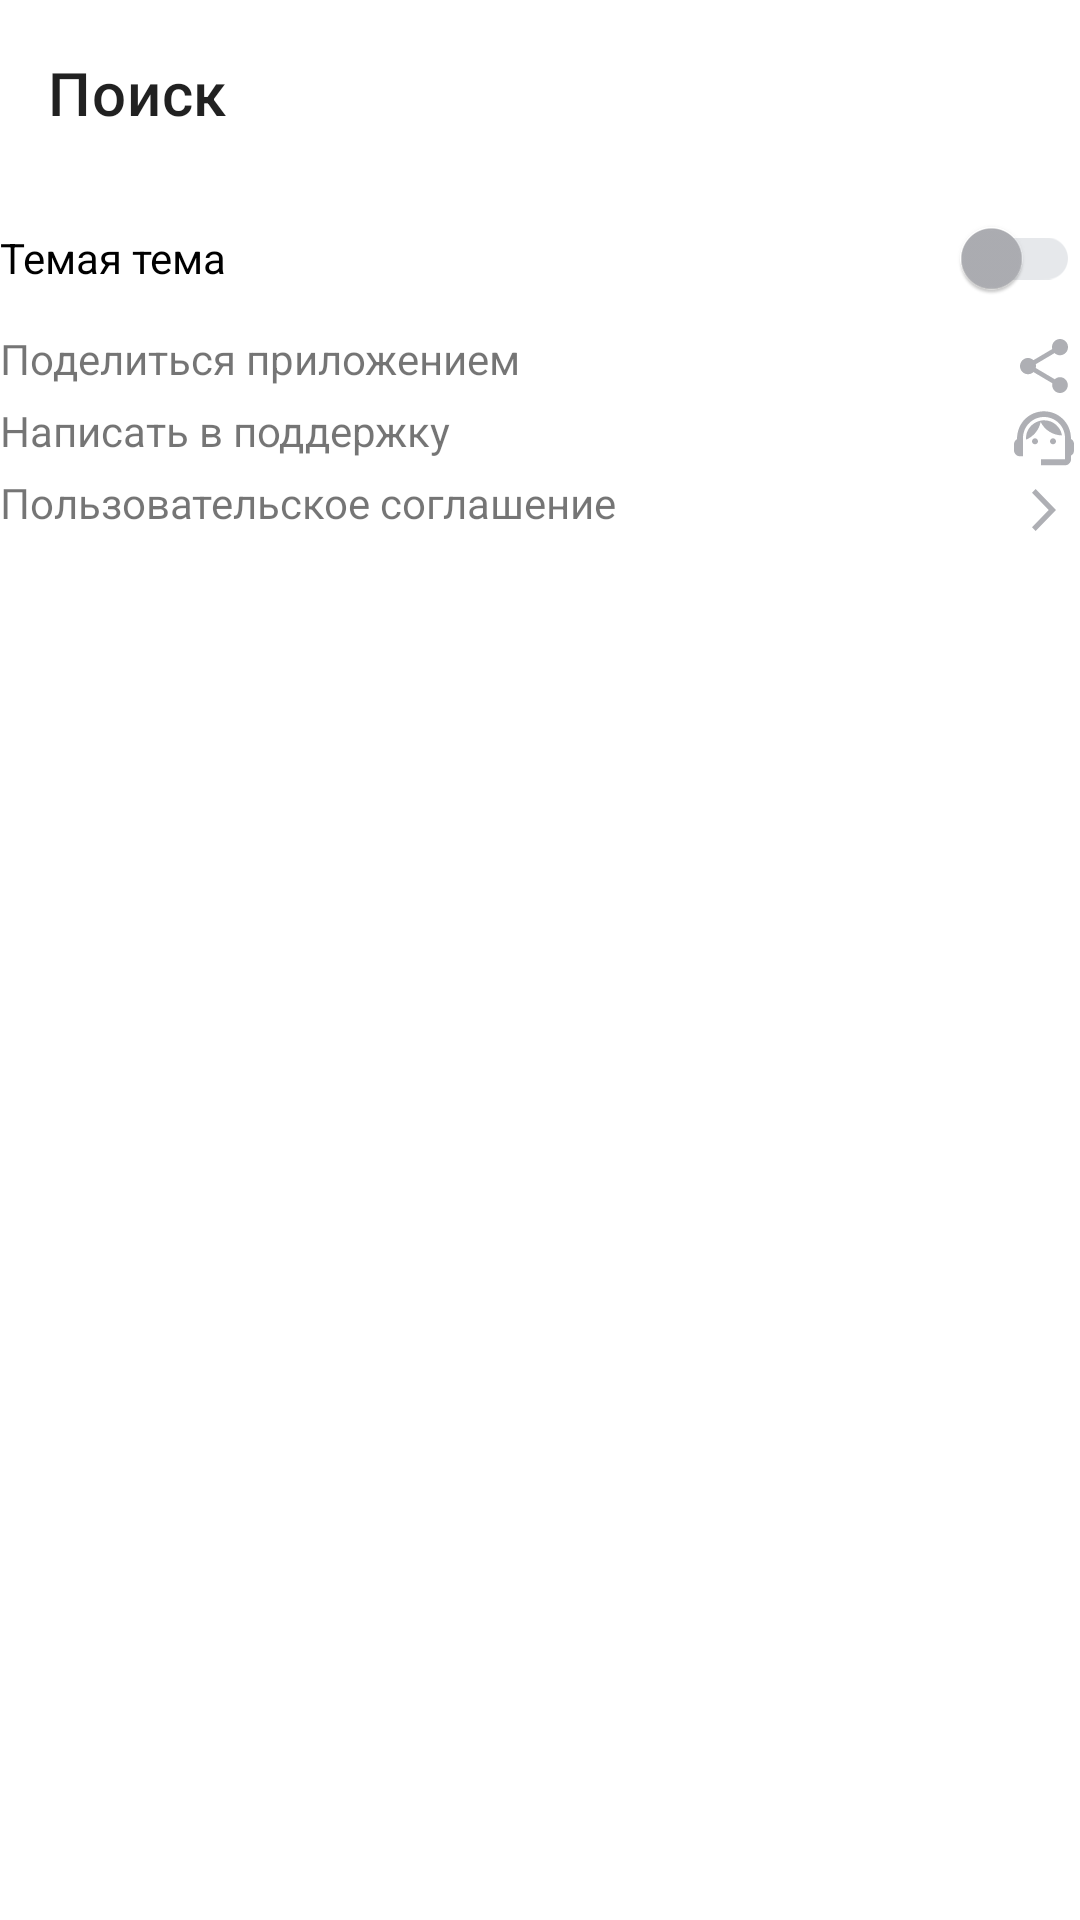

Layout XML and referenced resources for this Android screen:
<!-- AndroidManifest.xml: application theme Base.Theme.PlaylistMaker -->
<!-- res/layout/fragment_settings.xml -->
<?xml version="1.0" encoding="utf-8"?>

<LinearLayout
    xmlns:android="http://schemas.android.com/apk/res/android"
    xmlns:app="http://schemas.android.com/apk/res-auto"
    android:layout_width="match_parent"
    android:layout_height="match_parent"
    android:background="?attr/mback"
    android:orientation="vertical">

    <androidx.appcompat.widget.Toolbar
        android:id="@+id/toolBarMediateka"
        android:layout_width="match_parent"
        android:layout_height="@dimen/primary_indent_62"
        app:layout_constraintEnd_toEndOf="parent"
        app:layout_constraintStart_toStartOf="parent"
        app:layout_constraintTop_toTopOf="parent"
        app:title="@string/search" />

    <com.google.android.material.switchmaterial.SwitchMaterial
        android:id="@+id/settings_switch"
        style="@style/MaterialTextViewStyle"
        android:layout_width="match_parent"
        android:layout_height="wrap_content"
        android:gravity="center_vertical"
        android:text="@string/dk_theme"

        app:thumbTint="@color/thumb_color"
        app:trackTint="@color/track_color" />

    <com.google.android.material.textview.MaterialTextView
        android:id="@+id/btn_share"
        android:layout_width="match_parent"
        android:layout_height="wrap_content"
        style="@style/MaterialTextViewStyle"
        android:drawableEnd="@drawable/share"
        android:text="@string/share" />

    <com.google.android.material.textview.MaterialTextView
        android:id="@+id/btn_contact_support"
        android:layout_width="match_parent"
        android:layout_height="wrap_content"
        style="@style/MaterialTextViewStyle"
        android:drawableEnd="@drawable/help"
        android:text="@string/help" />
        
    <com.google.android.material.textview.MaterialTextView
        android:id="@+id/btn_terms_of_use"
        android:layout_width="match_parent"
        android:layout_height="wrap_content"
        style="@style/MaterialTextViewStyle"
        android:drawableEnd="@drawable/arl"
        android:text="@string/user_agr" />

</LinearLayout>
<!-- resources referenced by this layout -->
<resources>
  <dimen name="primary_indent_62"> 62dp</dimen>
  <!-- drawable arl (drawable) -->
  <vector xmlns:android="http://schemas.android.com/apk/res/android"
      android:width="24dp"
      android:height="24dp"
      android:viewportWidth="24"
      android:viewportHeight="24">
    <path
        android:pathData="M8,17.749L9.213,19L16,12L9.213,5L8,6.252L13.573,12L8,17.749Z"
        android:fillColor="@color/gray"/>
  </vector>
  <!-- drawable help (drawable) -->
  <vector xmlns:android="http://schemas.android.com/apk/res/android"
      android:width="24dp"
      android:height="24dp"
      android:viewportWidth="24"
      android:viewportHeight="24">
    <path
        android:pathData="M21,12.32C21,6.83 16.74,3.1 12,3.1C7.31,3.1 3,6.75 3,12.38C2.4,12.72 2,13.36 2,14.1V16.1C2,17.2 2.9,18.1 4,18.1H5V12C5,8.13 8.13,5 12,5C15.87,5 19,8.13 19,12V19.1H11V21.1H19C20.1,21.1 21,20.2 21,19.1V17.88C21.59,17.57 22,16.96 22,16.24V13.94C22,13.24 21.59,12.63 21,12.32Z"
        android:fillColor="@color/gray"/>
    <path
        android:pathData="M9,14.1C9.552,14.1 10,13.652 10,13.1C10,12.548 9.552,12.1 9,12.1C8.448,12.1 8,12.548 8,13.1C8,13.652 8.448,14.1 9,14.1Z"
        android:fillColor="@color/gray"/>
    <path
        android:pathData="M15,14.1C15.552,14.1 16,13.652 16,13.1C16,12.548 15.552,12.1 15,12.1C14.448,12.1 14,12.548 14,13.1C14,13.652 14.448,14.1 15,14.1Z"
        android:fillColor="@color/gray"/>
    <path
        android:pathData="M18,11.13C17.52,8.28 15.04,6.1 12.05,6.1C9.02,6.1 5.76,8.61 6.02,12.55C8.49,11.54 10.35,9.34 10.88,6.66C12.19,9.29 14.88,11.1 18,11.13Z"
        android:fillColor="@color/gray"/>
  </vector>
  <!-- drawable share (drawable) -->
  <vector xmlns:android="http://schemas.android.com/apk/res/android"
      android:width="24dp"
      android:height="24dp"
      android:viewportWidth="24"
      android:viewportHeight="24">
    <path
        android:pathData="M17.333,15.723C16.658,15.723 16.053,15.994 15.591,16.419L9.253,12.669C9.298,12.461 9.333,12.253 9.333,12.036C9.333,11.819 9.298,11.611 9.253,11.404L15.52,7.69C16,8.142 16.631,8.422 17.333,8.422C18.809,8.422 20,7.211 20,5.711C20,4.211 18.809,3 17.333,3C15.858,3 14.667,4.211 14.667,5.711C14.667,5.928 14.702,6.136 14.747,6.343L8.48,10.057C8,9.605 7.369,9.325 6.667,9.325C5.191,9.325 4,10.536 4,12.036C4,13.536 5.191,14.747 6.667,14.747C7.369,14.747 8,14.467 8.48,14.015L14.809,17.774C14.764,17.964 14.738,18.163 14.738,18.361C14.738,19.816 15.902,21 17.333,21C18.764,21 19.929,19.816 19.929,18.361C19.929,16.907 18.764,15.723 17.333,15.723Z"
        android:fillColor="@color/gray"/>
  </vector>
  <string name="dk_theme">Темая тема</string>
  <string name="help">Написать в поддержку</string>
  <string name="search">Поиск</string>
  <string name="share">Поделиться приложением</string>
  <string name="user_agr">Пользовательское соглашение</string>
  <style name="Base.Theme.PlaylistMaker" parent="Theme.MaterialComponents.Light.NoActionBar">
          <item name="mback">@color/yp_white</item>
          <item name="grayL_or_white">@color/yp_gray_light</item>
          <item name="gray_or_black">@color/yp_gray</item>
          <item name="gray_or_white">@color/yp_gray</item>
          <item name="black_or_white">@color/yp_black</item>
          <item name="tblack_or_white">@color/black</item>
          <item name="white_or_black">@color/yp_white</item>
          <item name="text_swp_color">@color/yp_black</item>
          <item name="icons_swp_color">@color/yp_gray</item>
      </style>
  <color name="gray">#AEAFB4</color>
  <color name="yp_white">#FFFFFF</color>
  <color name="yp_gray_light">#FFE6E8EB</color>
  <color name="yp_gray">#FFAEAFB4</color>
  <color name="yp_black">#1A1B22</color>
  <color name="black">#FF000000</color>
</resources>
